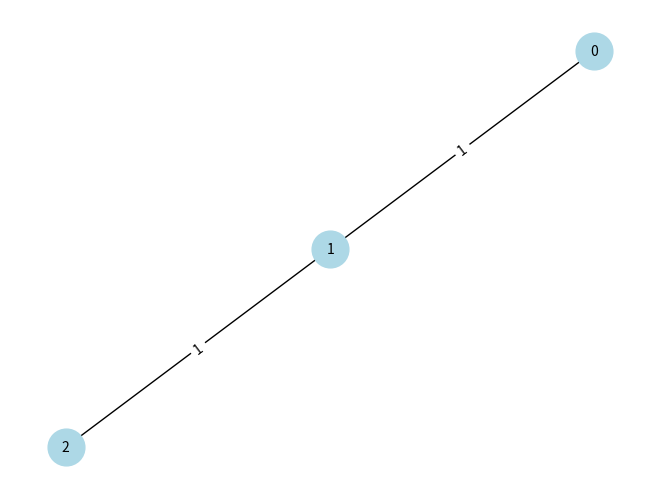

The script that saved this image:
import matplotlib.pyplot as plt
import networkx as nx

def plot_graph(adjmatrix):
    nx_graph = nx.Graph()

    for i in range(len(adjmatrix)):
        nx_graph.add_node(i)

    for i, row in enumerate(adjmatrix):
        for j, entry in enumerate(row):
            if entry != 0:
                nx_graph.add_edge(i, j, weight=entry)

    pos = nx.spring_layout(nx_graph)
    labels = nx.get_edge_attributes(nx_graph, 'weight')
    nx.draw(nx_graph, pos, with_labels=True, node_size=700, node_color='lightblue', font_size=10)
    nx.draw_networkx_edge_labels(nx_graph, pos, edge_labels=labels)
    plt.show()


if __name__ == "__main__":
    adjmatrix = [[0, 1, 0], [1, 0, 1], [0, 1, 0]]
    plot_graph(adjmatrix)
